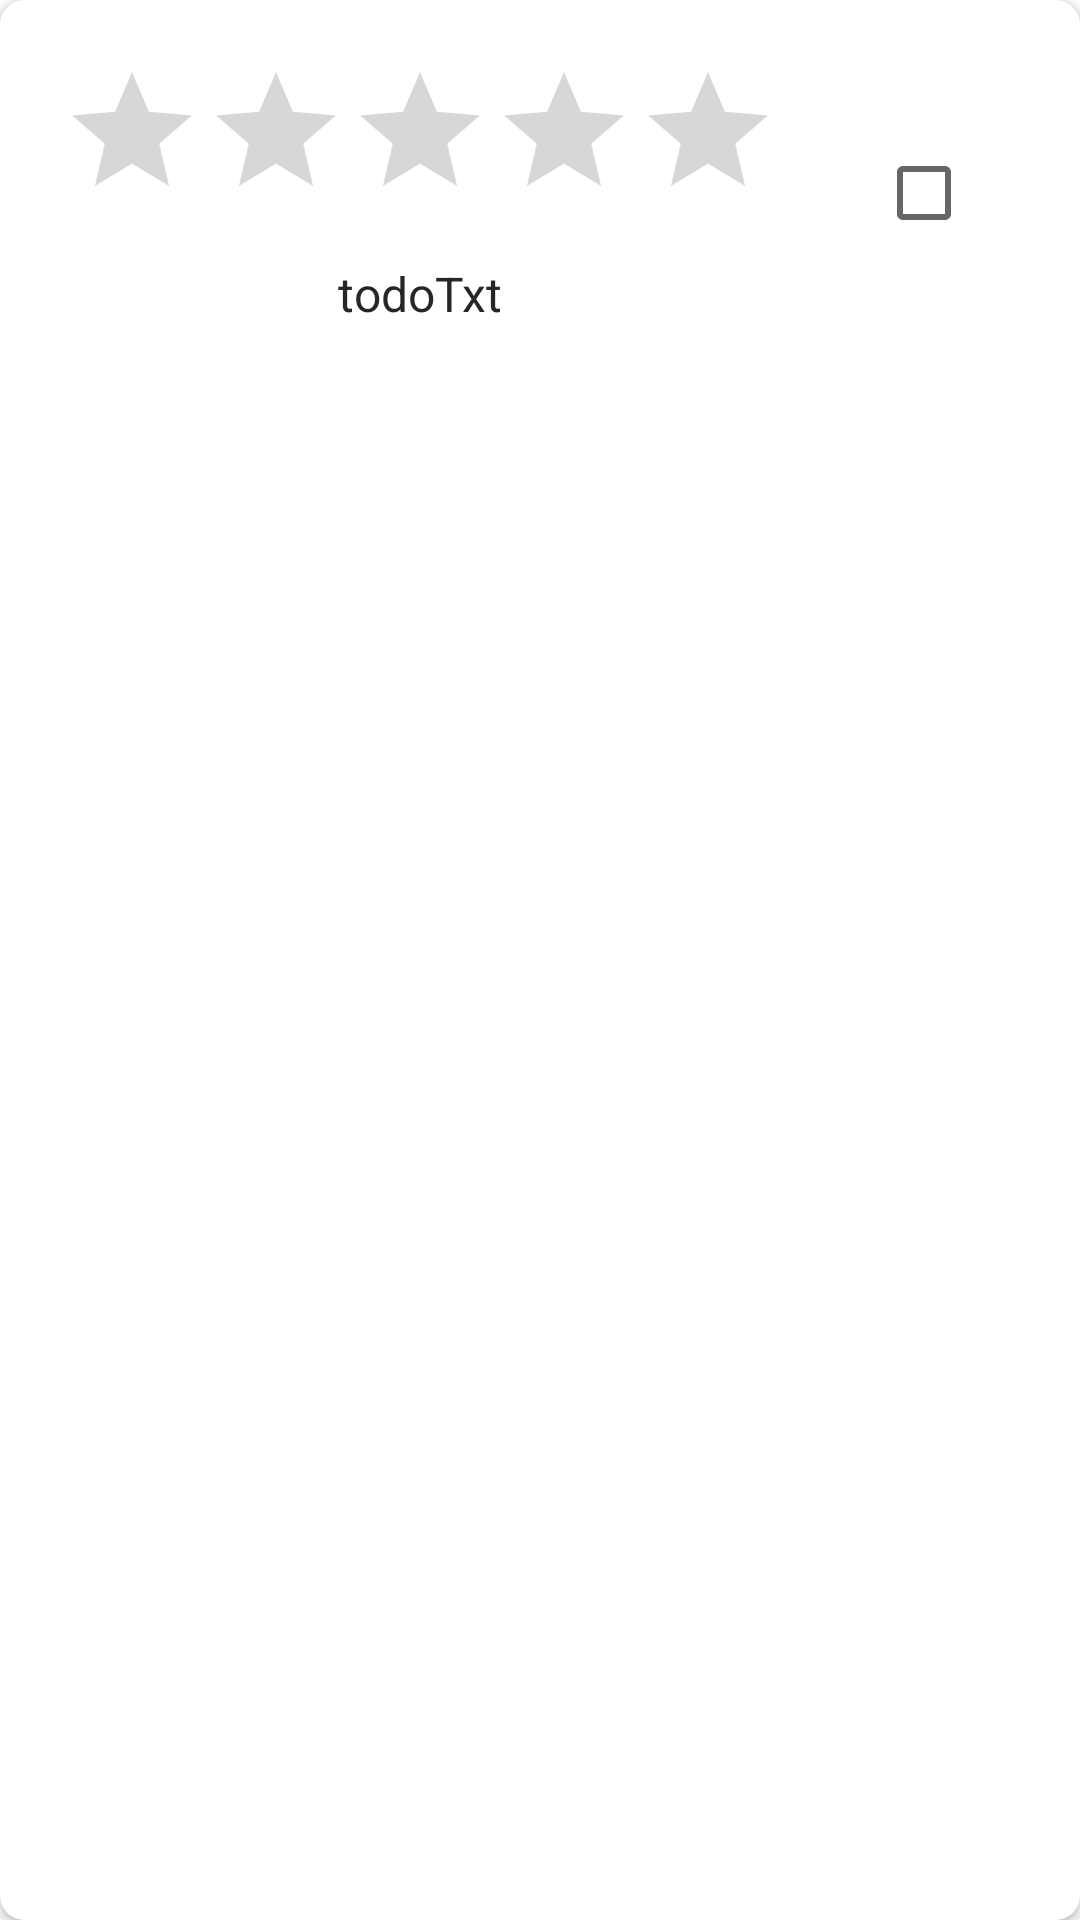

Reconstruct the res/layout file that produces this screen, plus the resources it refers to.
<!-- AndroidManifest.xml: application theme Theme.TodoList_RecyclerView_20220717 -->
<!-- res/layout/todo_list_item.xml -->
<?xml version="1.0" encoding="utf-8"?>
<androidx.cardview.widget.CardView xmlns:android="http://schemas.android.com/apk/res/android"
    xmlns:app="http://schemas.android.com/apk/res-auto"
    android:layout_width="match_parent"
    android:layout_height="wrap_content"
    android:layout_marginVertical="5dp"
    android:orientation="horizontal"
    app:cardCornerRadius="8dp">

    <LinearLayout
        android:layout_width="match_parent"
        android:layout_height="wrap_content"
        android:gravity="center_vertical"
        android:orientation="horizontal"
        android:padding="20dp">

        <LinearLayout
            android:layout_width="wrap_content"
            android:layout_height="wrap_content"
            android:gravity="center"
            android:orientation="vertical">

            <RatingBar
                android:id="@+id/todoRatingBar"
                android:layout_width="wrap_content"
                android:layout_height="wrap_content"
                android:isIndicator="true"
                android:stepSize="0.5"/>

            
            <TextView
                android:id="@+id/todoTitleTxt"
                android:layout_width="wrap_content"
                android:layout_height="wrap_content"
                android:layout_marginTop="10dp"
                android:text="todoTxt"
                android:textColor="@color/warmGray_800"
                android:textSize="16sp" />

        </LinearLayout>

        <TextView
            android:layout_width="0dp"
            android:layout_height="wrap_content"
            android:layout_weight="1" />

        <CheckBox
            android:id="@+id/finishedCb"
            android:layout_width="wrap_content"
            android:layout_height="wrap_content" />

    </LinearLayout>

</androidx.cardview.widget.CardView>
<!-- resources referenced by this layout -->
<resources>
  <color name="warmGray_800">#292524</color>
  <style name="Theme.TodoList_RecyclerView_20220717" parent="Theme.MaterialComponents.DayNight.DarkActionBar">
          
          <item name="colorPrimary">@color/purple_500</item>
          <item name="colorPrimaryVariant">@color/purple_700</item>
          <item name="colorOnPrimary">@color/white</item>
          
          <item name="colorSecondary">@color/teal_200</item>
          <item name="colorSecondaryVariant">@color/teal_700</item>
          <item name="colorOnSecondary">@color/black</item>
          
          <item name="android:statusBarColor" tools:targetApi="l">?attr/colorPrimaryVariant</item>
          
      </style>
  <color name="purple_500">#FF6200EE</color>
  <color name="purple_700">#FF3700B3</color>
  <color name="white">#FFFFFFFF</color>
  <color name="teal_200">#FF03DAC5</color>
  <color name="teal_700">#FF018786</color>
  <color name="black">#FF000000</color>
</resources>
